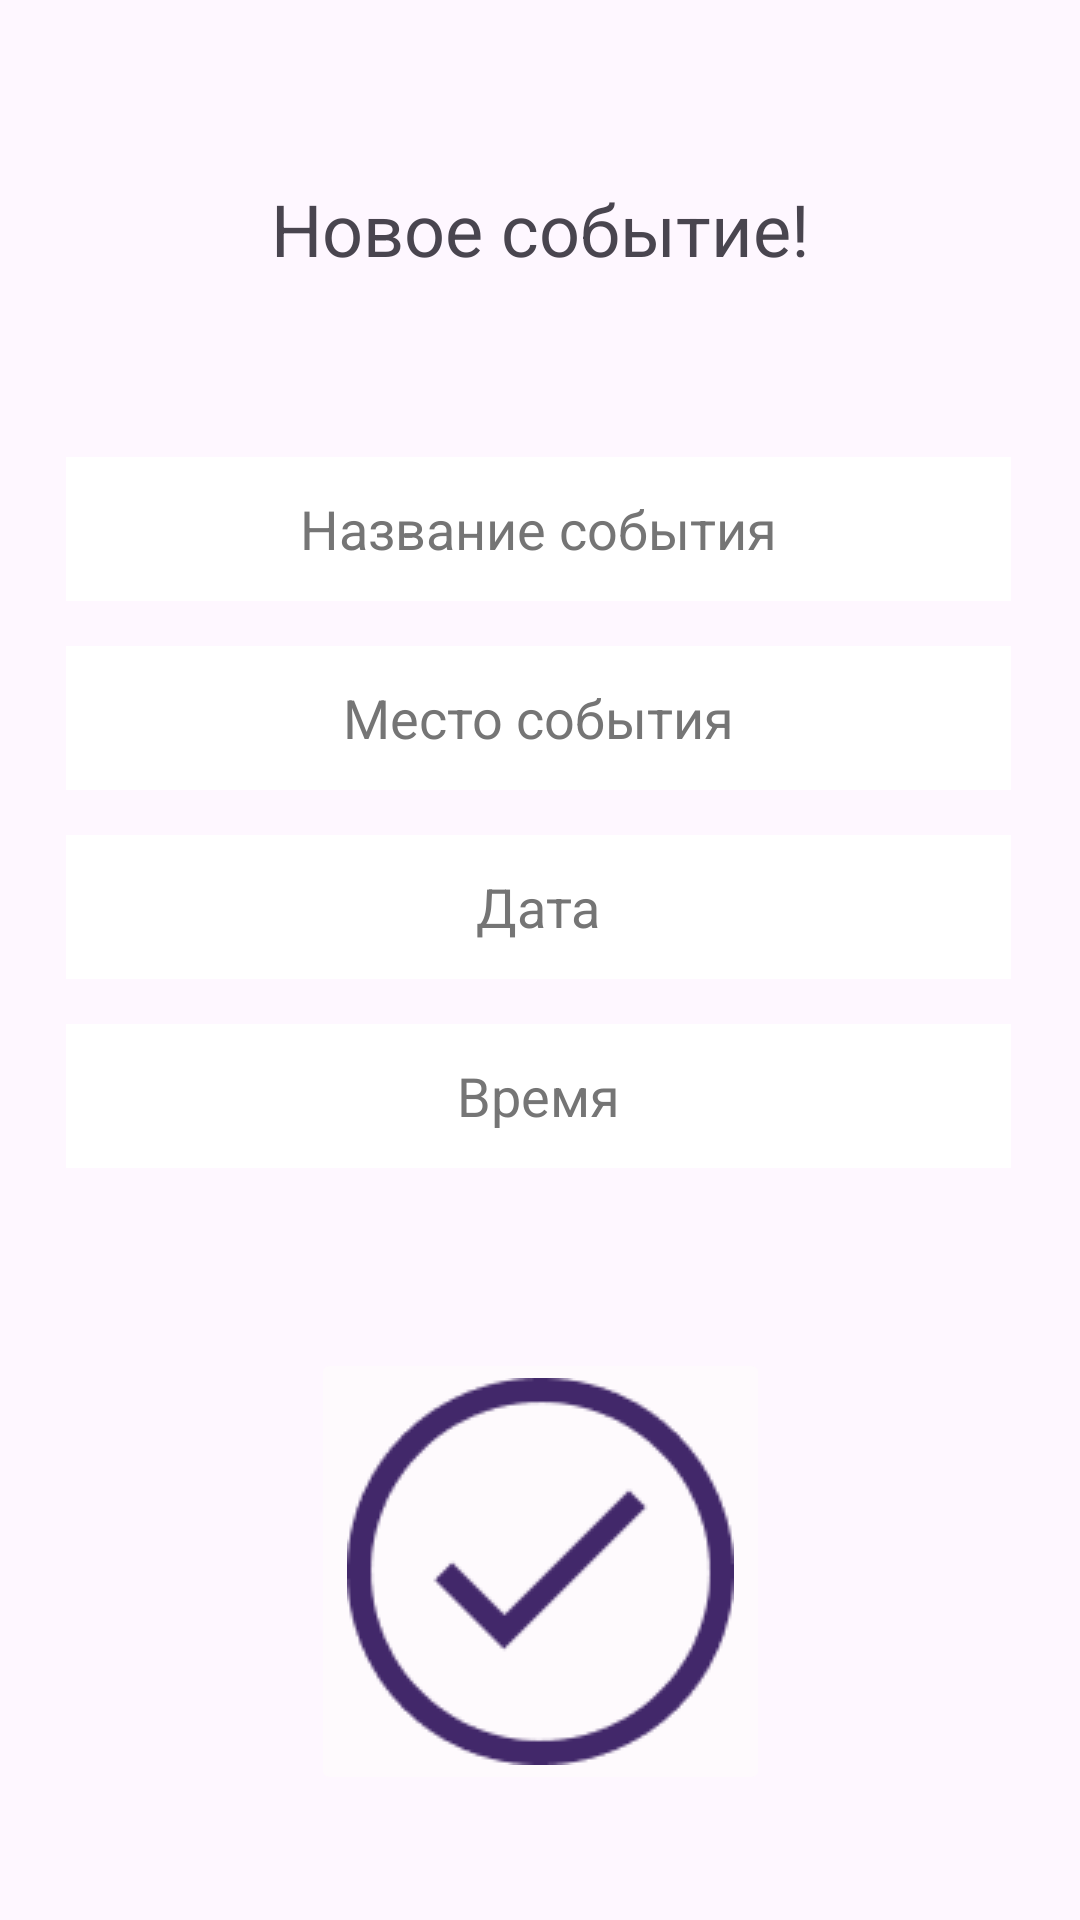

The Android layout XML behind this screen, and the referenced resources:
<!-- AndroidManifest.xml: application theme Theme.SocialEventMap -->
<!-- res/layout/add_event_activity.xml -->
<?xml version="1.0" encoding="utf-8"?>
<androidx.constraintlayout.widget.ConstraintLayout xmlns:android="http://schemas.android.com/apk/res/android"
    xmlns:app="http://schemas.android.com/apk/res-auto"
    android:layout_width="match_parent"
    android:layout_height="match_parent">

    <TextView
        android:id="@+id/new_event_tv"
        android:layout_width="wrap_content"
        android:layout_height="wrap_content"
        android:layout_marginStart="116dp"
        android:layout_marginTop="60dp"
        android:layout_marginEnd="116dp"
        android:text="@string/new_event"
        android:textSize="24sp"
        app:layout_constraintEnd_toEndOf="parent"
        app:layout_constraintStart_toStartOf="parent"
        app:layout_constraintTop_toTopOf="parent" />

    <EditText
        android:id="@+id/new_event_name_edit"
        android:layout_width="wrap_content"
        android:layout_height="wrap_content"
        android:layout_marginStart="100dp"
        android:layout_marginTop="60dp"
        android:layout_marginEnd="101dp"
        android:background="#FFFFFF"
        android:ems="15"
        android:gravity="center"
        android:hint="@string/event_name"
        android:inputType="text"
        android:minHeight="48dp"
        android:textColorHint="#757575"
        app:layout_constraintEnd_toEndOf="parent"
        app:layout_constraintStart_toStartOf="parent"
        app:layout_constraintTop_toBottomOf="@+id/new_event_tv"
        android:autofillHints="" />

    <EditText
        android:id="@+id/new_event_place_edit"
        android:layout_width="wrap_content"
        android:layout_height="wrap_content"
        android:layout_marginStart="100dp"
        android:layout_marginTop="15dp"
        android:layout_marginEnd="101dp"
        android:background="#FFFFFF"
        android:ems="15"
        android:gravity="center"
        android:hint="@string/event_place"
        android:inputType="text"
        android:minHeight="48dp"
        android:textColorHint="#757575"
        app:layout_constraintEnd_toEndOf="parent"
        app:layout_constraintStart_toStartOf="parent"
        app:layout_constraintTop_toBottomOf="@+id/new_event_name_edit"
        android:autofillHints="" />

    <EditText
        android:id="@+id/new_event_date_edit"
        android:layout_width="wrap_content"
        android:layout_height="wrap_content"
        android:layout_marginStart="100dp"
        android:layout_marginTop="15dp"
        android:layout_marginEnd="101dp"
        android:autofillHints=""
        android:background="#FFFFFF"
        android:ems="15"
        android:gravity="center"
        android:hint="@string/date"
        android:inputType="date"
        android:minHeight="48dp"
        android:textColorHint="#757575"
        app:layout_constraintEnd_toEndOf="parent"
        app:layout_constraintStart_toStartOf="parent"
        app:layout_constraintTop_toBottomOf="@+id/new_event_place_edit" />

    <EditText
        android:id="@+id/new_event_time_edit"
        android:layout_width="wrap_content"
        android:layout_height="wrap_content"
        android:layout_marginStart="100dp"
        android:layout_marginTop="15dp"
        android:layout_marginEnd="101dp"
        android:background="#FFFFFF"
        android:ems="15"
        android:gravity="center"
        android:hint="@string/time"
        android:inputType="text"
        android:minHeight="48dp"
        android:textColorHint="#757575"
        app:layout_constraintEnd_toEndOf="parent"
        app:layout_constraintStart_toStartOf="parent"
        app:layout_constraintTop_toBottomOf="@+id/new_event_date_edit"
        android:autofillHints="" />

    <ImageButton
        android:id="@+id/complete_btn"
        android:layout_width="wrap_content"
        android:layout_height="wrap_content"
        android:layout_marginStart="129dp"
        android:layout_marginTop="60dp"
        android:layout_marginEnd="129dp"
        android:backgroundTint="#FEFAFD"
        app:layout_constraintEnd_toEndOf="parent"
        app:layout_constraintStart_toStartOf="parent"
        app:layout_constraintTop_toBottomOf="@+id/new_event_time_edit"
        app:srcCompat="@drawable/button_complete"
        android:contentDescription="@string/complete_btn" />
</androidx.constraintlayout.widget.ConstraintLayout>
<!-- resources referenced by this layout -->
<resources>
  <!-- drawable button_complete: png bitmap (drawable, 4018 bytes) -->
  <string name="complete_btn">complete_btn</string>
  <string name="date">Дата</string>
  <string name="event_name">Название события</string>
  <string name="event_place">Место события</string>
  <string name="new_event">Новое событие!</string>
  <string name="time">Время</string>
  <style name="Theme.SocialEventMap" parent="Base.Theme.SocialEventMap" />
  <style name="Base.Theme.SocialEventMap" parent="Theme.Material3.DayNight.NoActionBar">
          
          
      </style>
</resources>
